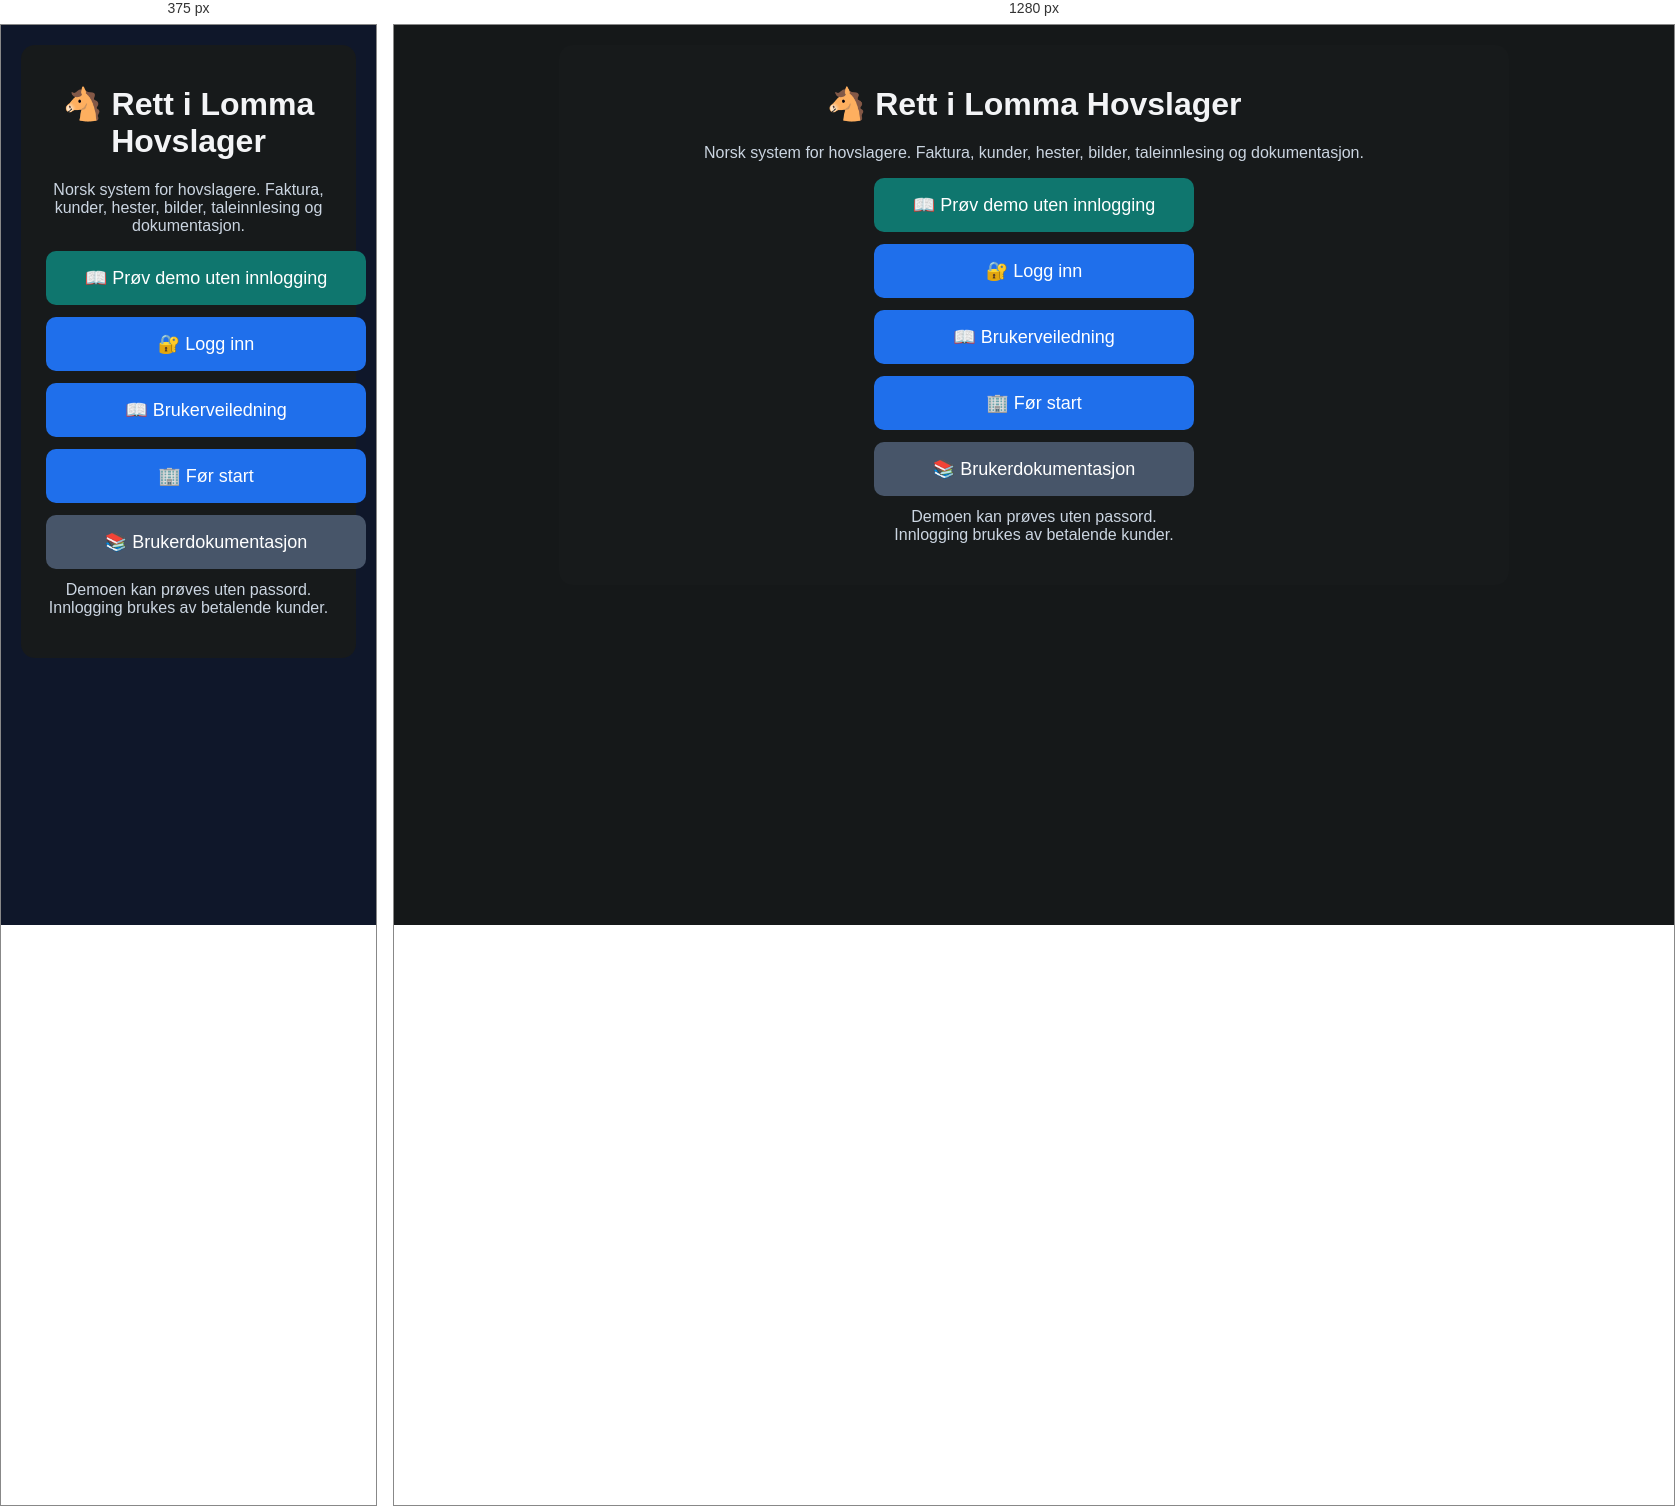
Rendered at 375 px and 1280 px, left to right.

<!-- file: landing.html -->
<!DOCTYPE html>
<html lang="no">
<head>
<meta charset="utf-8">
<meta name="viewport" content="width=device-width, initial-scale=1.0">
<title>Rett i Lomma Hovslager</title>
<style>
body{font-family:Arial,sans-serif;background:#151819;color:#f3f4f6;margin:0;padding:20px}
.kort{max-width:900px;margin:auto;background:#171a1b;padding:25px;border-radius:14px;text-align:center}
img{max-width:100%;border-radius:12px}
h1{margin-top:15px}
.knapp{display:block;margin:12px auto;padding:16px 20px;width:280px;border-radius:10px;text-decoration:none;color:white;background:#1f6feb;font-size:18px}
.secondary{background:#475569}
.success{background:#0f766e}
.info{color:#cbd5e1;margin-top:10px}


/* MOBILAPP-FIX 2026-07-02: kort/listevisning på telefon */
@media(max-width:700px){
  body{background:#0f172a;}
  .wrap{padding:8px;max-width:100%;}
  .card{border-radius:18px;padding:12px;margin:10px 0;box-shadow:0 8px 24px rgba(0,0,0,.22)}
  .topbar{position:sticky;top:0;z-index:80;background:rgba(15,23,42,.96);border-bottom:1px solid var(--border);padding:10px 8px;margin:0 -8px 8px;backdrop-filter:blur(12px)}
  .tabs{position:sticky;top:72px;z-index:70;background:rgba(15,23,42,.96);margin:0 -8px 10px;padding:8px;overflow-x:auto;flex-wrap:nowrap;scroll-snap-type:x proximity;border-bottom:1px solid var(--border)}
  .tabs button{flex:0 0 auto;min-width:112px;scroll-snap-align:start;min-height:46px}
  .grid{grid-template-columns:1fr!important;gap:10px}
  .formgrid>label,.formgrid>.wide,.image-preview,.col-3{grid-column:1 / -1!important}
  input,select,textarea,button,.small-btn{font-size:16px;min-height:48px}
  .actions{display:grid!important;grid-template-columns:1fr;gap:8px;margin:10px 0}
  .actions button,.actions .small-btn{width:100%;justify-content:center}
  #kundeList table,#hestList table,#jobbList table,#prisList table,#fakturaList table,#appFakturaList table{min-width:0!important;width:100%;border-collapse:separate;border-spacing:0 10px;margin-top:8px}
  #kundeList thead,#hestList thead,#jobbList thead,#prisList thead,#fakturaList thead,#appFakturaList thead{display:none}
  #kundeList tbody,#hestList tbody,#jobbList tbody,#prisList tbody,#fakturaList tbody,#appFakturaList tbody{display:block}
  #kundeList tr,#hestList tr,#jobbList tr,#prisList tr,#fakturaList tr,#appFakturaList tr{display:block;background:#0b1220;border:1px solid var(--border);border-radius:16px;padding:10px;margin:0 0 10px;box-shadow:0 6px 18px rgba(0,0,0,.18)}
  #kundeList tr.click-row,#hestList tr.click-row,#jobbList tr.click-row,#prisList tr.click-row{cursor:pointer}
  #kundeList td,#hestList td,#jobbList td,#prisList td,#fakturaList td,#appFakturaList td{display:flex;justify-content:space-between;gap:12px;align-items:flex-start;border:0;border-bottom:1px solid rgba(51,65,85,.65);padding:8px 2px;text-align:right;word-break:break-word}
  #kundeList td:last-child,#hestList td:last-child,#jobbList td:last-child,#prisList td:last-child,#fakturaList td:last-child,#appFakturaList td:last-child{border-bottom:0}
  #kundeList td::before,#hestList td::before,#jobbList td::before,#prisList td::before,#fakturaList td::before,#appFakturaList td::before{content:attr(data-label);font-weight:800;color:var(--muted);text-align:left;min-width:96px;max-width:44%}
  #fakturaList td.actions,#appFakturaList td.actions{display:grid!important;grid-template-columns:1fr;min-width:0;white-space:normal;gap:8px;text-align:left;padding-top:10px}
  #fakturaList td.actions::before,#appFakturaList td.actions::before{display:none}
  #fakturaList .small-btn,#appFakturaList .small-btn{width:100%;min-height:44px}
  .thumb.small{width:76px;height:58px}.thumb{max-width:160px;height:auto}
}

</style>
</head>
<body>
<div class="kort">
<h1>🐴 Rett i Lomma Hovslager</h1>
<p class="info">Norsk system for hovslagere. Faktura, kunder, hester, bilder, taleinnlesing og dokumentasjon.</p>

<a class="knapp success" href="demo.html">📖 Prøv demo uten innlogging</a>

<a class="knapp" href="index.html">🔐 Logg inn</a>
<a class="knapp" href="brukerveiledning.html">📖 Brukerveiledning</a>
<a class="knapp" href="registrer-firma.html">🏢 Før start</a>

<a class="knapp secondary" href="docs/hovslager/index.html" target="_blank">📚 Brukerdokumentasjon</a>

<p class="info">
Demoen kan prøves uten passord.<br>
Innlogging brukes av betalende kunder.
</p>
</div>
</body>
</html>